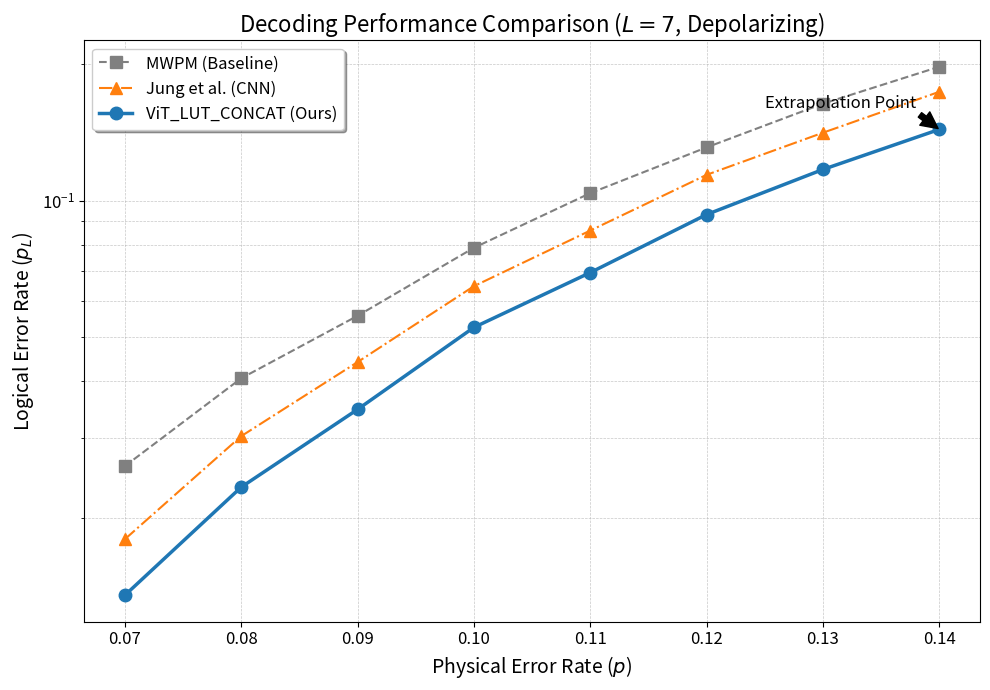

Reproduce this figure in Python.
import matplotlib.pyplot as plt
import numpy as np

# Data from the user
p_errors = np.array([0.070, 0.080, 0.090, 0.100, 0.110, 0.120, 0.130, 0.140])
mwpm_lers = np.array([2.602000e-02, 4.062000e-02, 5.576000e-02, 7.873000e-02, 1.038600e-01, 1.309900e-01, 1.634800e-01, 1.971500e-01])
vit_lers = np.array([1.352000e-02, 2.339000e-02, 3.469000e-02, 5.258000e-02, 6.943000e-02, 9.319000e-02, 1.171200e-01, 1.434900e-01])
jung_cnn_lers = np.array([1.796000e-02, 3.029000e-02, 4.410000e-02, 6.480000e-02, 8.591000e-02, 1.139700e-01, 1.411100e-01, 1.736400e-01])

# Plotting
plt.figure(figsize=(10, 7)) # Size suitable for a paper figure

# Using markers and different line styles for clarity in black & white printing
plt.plot(p_errors, mwpm_lers, marker='s', linestyle='--', color='gray', label='MWPM (Baseline)', markersize=8)
plt.plot(p_errors, jung_cnn_lers, marker='^', linestyle='-.', color='tab:orange', label='Jung et al. (CNN)', markersize=8)
plt.plot(p_errors, vit_lers, marker='o', linestyle='-', color='tab:blue', label='ViT_LUT_CONCAT (Ours)', markersize=9, linewidth=2.5)

# Axes labels and title
plt.xlabel(r'Physical Error Rate ($p$)', fontsize=14)
plt.ylabel(r'Logical Error Rate ($p_L$)', fontsize=14)
plt.title(r'Decoding Performance Comparison ($L=7$, Depolarizing)', fontsize=16)

# Log scale for y-axis is standard in QEC papers
plt.yscale('log') 

# Grid and legend
plt.grid(True, which='both', linestyle='--', linewidth=0.5, alpha=0.7)
plt.legend(fontsize=12, frameon=True, fancybox=True, shadow=True)

# Tick parameters
plt.xticks(p_errors, fontsize=12) # Use the exact data points for x-ticks
plt.yticks(fontsize=12)

# Annotation for the extrapolation point (p=0.14)
plt.annotate('Extrapolation Point', xy=(0.140, vit_lers[-1]), xytext=(0.125, 0.16),
             arrowprops=dict(facecolor='black', shrink=0.05), fontsize=12)

# Saving the figure in high resolution for publication
plt.tight_layout()
plt.savefig('ler_comparison_L7_logscale_final.pdf', dpi=300) # PDF is best for LaTeX papers
plt.show()